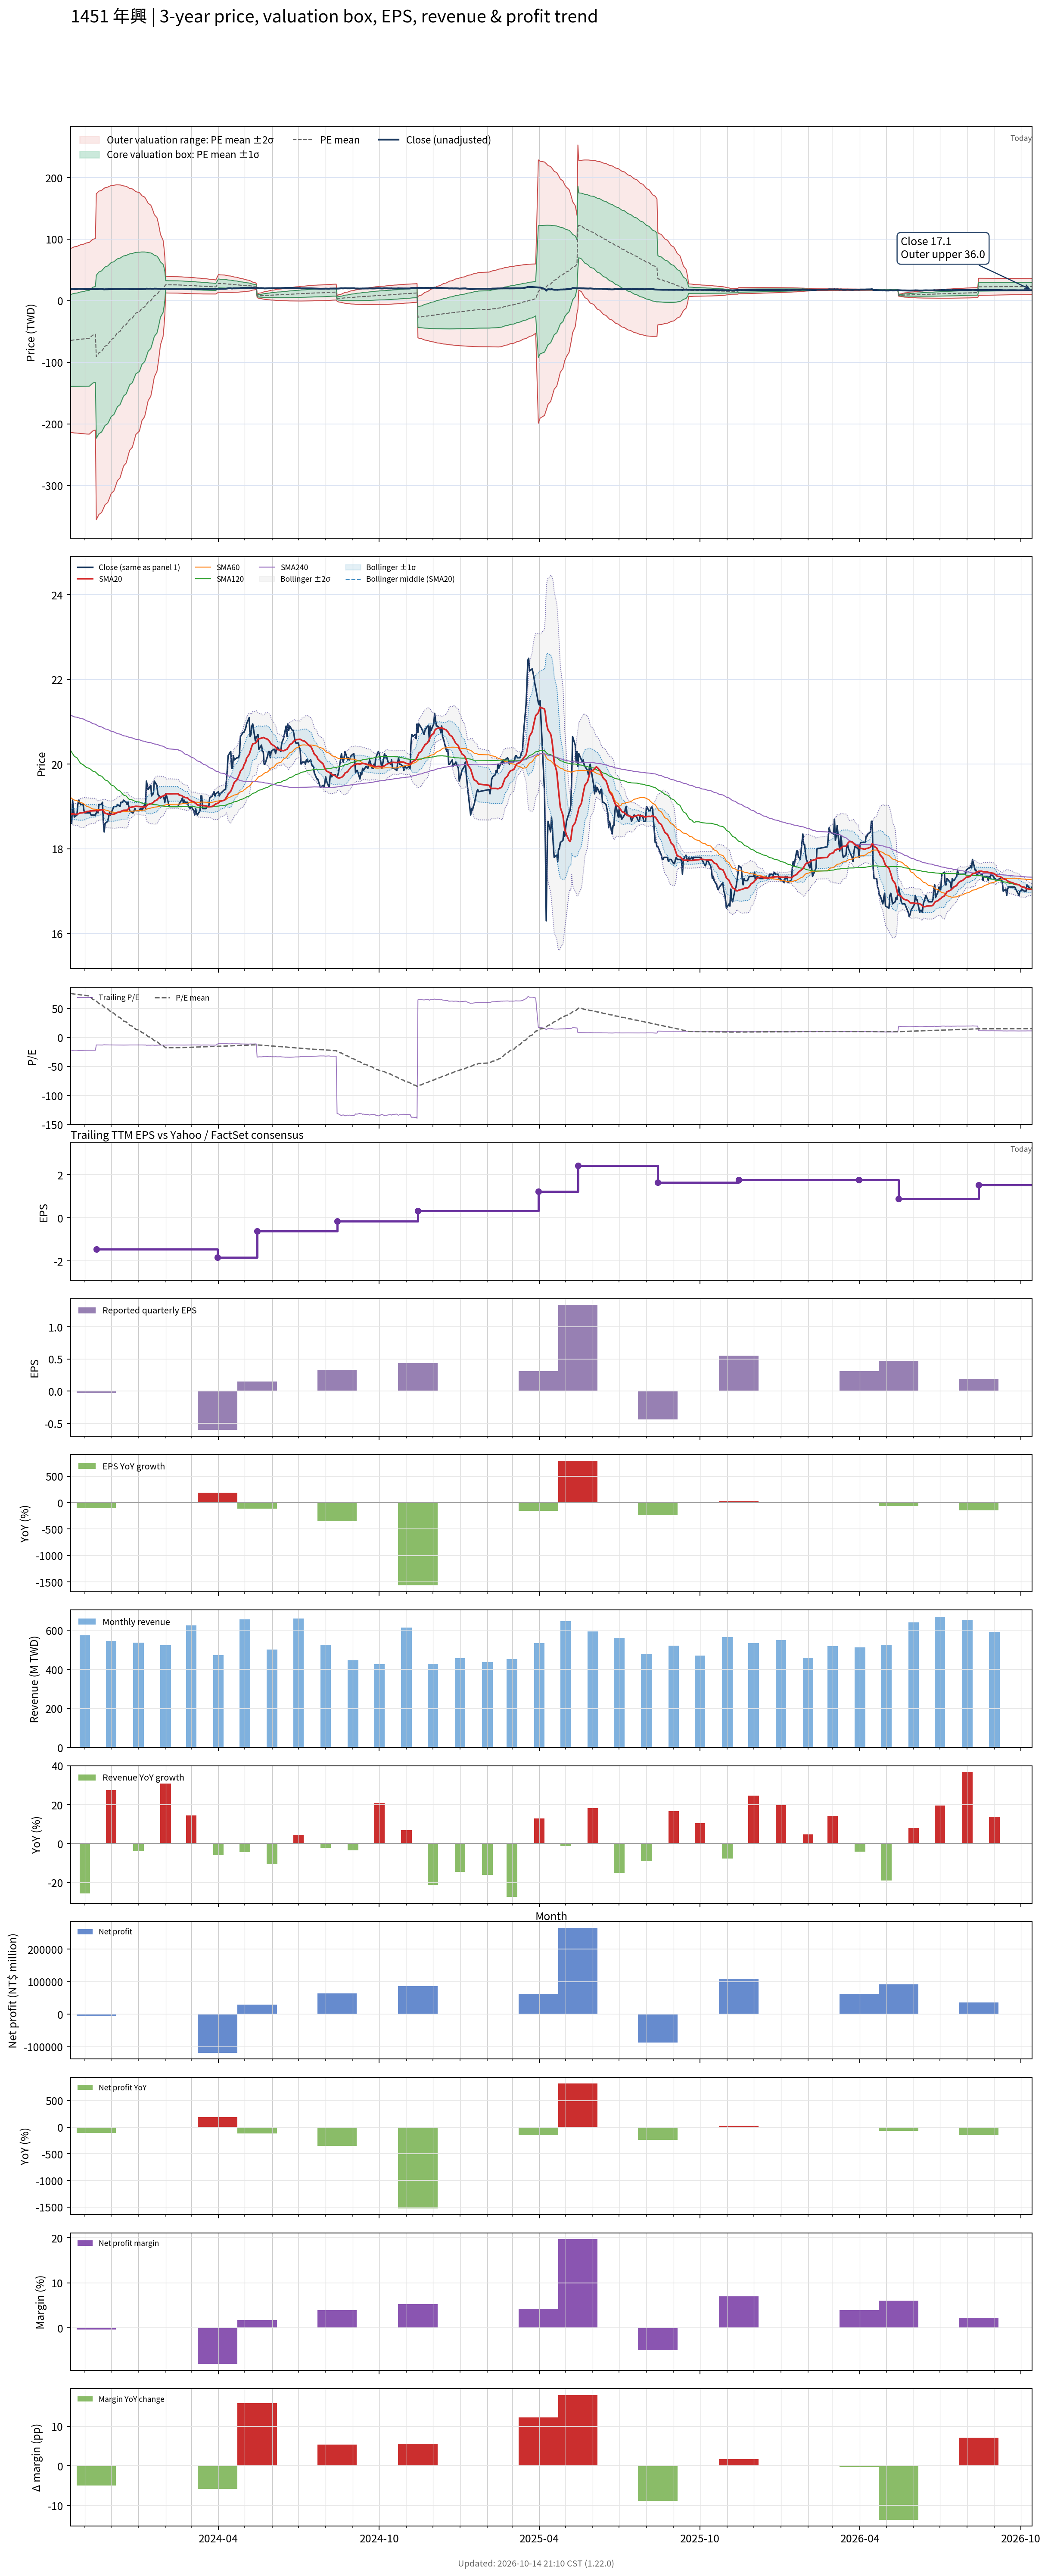

Source data for this figure (header and first rows):
# chart-version: skill-stock-dynamic-val…
date, close, available_date, period_end, eps, ttm_eps, pe, pe_mean, pe_std, price_m2, price_m1, price_mean, price_p1, price_p2, forward_eps, forward_pe, forward_pe_mean, forward_pe_std, forward_price_m2, forward_price_m1, forward_price_mean, forward_price_p1, forward_price_p2, sma20
2023-10-16, 18.75, 2023-08-14, 2023-06-30, -0.13, -0.85, -22.06, 75.87, 87.87, 84.89, 10.2, -64.49, -139.2, -213.9, , , , , , , , , , 18.84
2023-10-17, 18.6, 2023-08-14, 2023-06-30, -0.13, -0.85, -21.88, 75.6, 88.12, 85.55, 10.65, -64.26, -139.2, -214.1, , , , , , , , , , 18.82
2023-10-18, 19.15, 2023-08-14, 2023-06-30, -0.13, -0.85, -22.53, 75.32, 88.38, 86.23, 11.1, -64.02, -139.1, -214.3, , , , , , , , , , 18.82
2023-10-19, 18.95, 2023-08-14, 2023-06-30, -0.13, -0.85, -22.29, 75.05, 88.63, 86.89, 11.55, -63.79, -139.1, -214.5, , , , , , , , , , 18.83
2023-10-20, 18.75, 2023-08-14, 2023-06-30, -0.13, -0.85, -22.06, 74.77, 88.88, 87.55, 11.99, -63.56, -139.1, -214.7, , , , , , , , , , 18.82
2023-10-23, 18.8, 2023-08-14, 2023-06-30, -0.13, -0.85, -22.12, 74.5, 89.13, 88.2, 12.44, -63.32, -139.1, -214.8, , , , , , , , , , 18.81
2023-10-24, 19.05, 2023-08-14, 2023-06-30, -0.13, -0.85, -22.41, 74.22, 89.38, 88.86, 12.88, -63.09, -139.1, -215, , , , , , , , , , 18.82
2023-10-25, 19.15, 2023-08-14, 2023-06-30, -0.13, -0.85, -22.53, 73.95, 89.63, 89.52, 13.33, -62.86, -139, -215.2, , , , , , , , , , 18.84
2023-10-26, 19.1, 2023-08-14, 2023-06-30, -0.13, -0.85, -22.47, 73.67, 89.88, 90.17, 13.78, -62.62, -139, -215.4, , , , , , , , , , 18.84
2023-10-27, 19.05, 2023-08-14, 2023-06-30, -0.13, -0.85, -22.41, 73.39, 90.12, 90.83, 14.22, -62.39, -139, -215.6, , , , , , , , , , 18.85
2023-10-30, 19.05, 2023-08-14, 2023-06-30, -0.13, -0.85, -22.41, 73.12, 90.37, 91.48, 14.66, -62.15, -139, -215.8, , , , , , , , , , 18.86
2023-10-31, 18.9, 2023-08-14, 2023-06-30, -0.13, -0.85, -22.24, 72.85, 90.6, 92.1, 15.09, -61.92, -138.9, -216, , , , , , , , , , 18.86
2023-11-01, 18.85, 2023-08-14, 2023-06-30, -0.13, -0.85, -22.18, 72.59, 90.84, 92.73, 15.51, -61.7, -138.9, -216.1, , , , , , , , , , 18.86
2023-11-02, 18.85, 2023-08-14, 2023-06-30, -0.13, -0.85, -22.18, 72.32, 91.07, 93.35, 15.94, -61.47, -138.9, -216.3, , , , , , , , , , 18.87
2023-11-03, 18.85, 2023-08-14, 2023-06-30, -0.13, -0.85, -22.18, 72.05, 91.3, 93.96, 16.36, -61.25, -138.9, -216.5, , , , , , , , , , 18.88
2023-11-06, 18.85, 2023-08-14, 2023-06-30, -0.13, -0.85, -22.18, 71.79, 91.53, 94.58, 16.78, -61.02, -138.8, -216.6, , , , , , , , , , 18.89
2023-11-07, 18.85, 2023-08-14, 2023-06-30, -0.13, -0.85, -22.18, 70.28, 91.57, 95.94, 18.1, -59.74, -137.6, -215.4, , , , , , , , , , 18.89
2023-11-08, 18.8, 2023-08-14, 2023-06-30, -0.13, -0.85, -22.12, 68.77, 91.59, 97.25, 19.4, -58.45, -136.3, -214.1, , , , , , , , , , 18.89
2023-11-09, 18.8, 2023-08-14, 2023-06-30, -0.13, -0.85, -22.12, 67.25, 91.57, 98.51, 20.67, -57.16, -135, -212.8, , , , , , , , , , 18.9
2023-11-10, 18.8, 2023-08-14, 2023-06-30, -0.13, -0.85, -22.12, 65.71, 91.51, 99.71, 21.93, -55.85, -133.6, -211.4, , , , , , , , , , 18.9
2023-11-13, 18.8, 2023-08-14, 2023-06-30, -0.13, -0.85, -22.12, 64.17, 91.42, 100.9, 23.16, -54.55, -132.3, -210, , , , , , , , , , 18.9
2023-11-14, 18.85, 2023-11-14, 2023-09-30, -0.03, -1.45, -13, 62.7, 91.23, 173.6, 41.36, -90.92, -223.2, -355.5, , , , , , , , , , 18.91
2023-11-15, 18.9, 2023-11-14, 2023-09-30, -0.03, -1.45, -13.03, 61.23, 91.01, 175.2, 43.18, -88.78, -220.8, -352.7, , , , , , , , , , 18.9
2023-11-16, 18.85, 2023-11-14, 2023-09-30, -0.03, -1.45, -13, 59.76, 90.77, 176.6, 44.97, -86.65, -218.3, -349.9, , , , , , , , , , 18.89
2023-11-17, 19.05, 2023-11-14, 2023-09-30, -0.03, -1.45, -13.14, 58.28, 90.5, 177.9, 46.72, -84.5, -215.7, -346.9, , , , , , , , , , 18.91
2023-11-20, 19.05, 2023-11-14, 2023-09-30, -0.03, -1.45, -13.14, 56.8, 90.2, 179.2, 48.43, -82.36, -213.2, -344, , , , , , , , , , 18.92
2023-11-21, 19.1, 2023-11-14, 2023-09-30, -0.03, -1.45, -13.17, 55.32, 89.88, 180.4, 50.1, -80.22, -210.5, -340.9, , , , , , , , , , 18.93
2023-11-22, 18.65, 2023-11-14, 2023-09-30, -0.03, -1.45, -12.86, 53.84, 89.51, 181.5, 51.73, -78.06, -207.9, -337.7, , , , , , , , , , 18.9
2023-11-23, 18.4, 2023-11-14, 2023-09-30, -0.03, -1.45, -12.69, 52.36, 89.14, 182.6, 53.32, -75.93, -205.2, -334.4, , , , , , , , , , 18.86
2023-11-24, 18.6, 2023-11-14, 2023-09-30, -0.03, -1.45, -12.83, 50.88, 88.73, 183.5, 54.88, -73.78, -202.4, -331.1, , , , , , , , , , 18.84
2023-11-27, 18.65, 2023-11-14, 2023-09-30, -0.03, -1.45, -12.86, 49.4, 88.29, 184.4, 56.39, -71.63, -199.7, -327.7, , , , , , , , , , 18.82
2023-11-28, 18.75, 2023-11-14, 2023-09-30, -0.03, -1.45, -12.93, 47.92, 87.82, 185.2, 57.87, -69.48, -196.8, -324.2, , , , , , , , , , 18.82
2023-11-29, 18.85, 2023-11-14, 2023-09-30, -0.03, -1.45, -13, 46.42, 87.32, 185.9, 59.3, -67.31, -193.9, -320.5, , , , , , , , , , 18.82
2023-11-30, 18.8, 2023-11-14, 2023-09-30, -0.03, -1.45, -12.97, 44.92, 86.76, 186.5, 60.68, -65.13, -190.9, -316.7, , , , , , , , , , 18.81
2023-12-01, 18.85, 2023-11-14, 2023-09-30, -0.03, -1.45, -13, 43.41, 86.18, 187, 62.02, -62.95, -187.9, -312.9, , , , , , , , , , 18.81
2023-12-04, 19, 2023-11-14, 2023-09-30, -0.03, -1.45, -13.1, 41.9, 85.57, 187.4, 63.31, -60.76, -184.8, -308.9, , , , , , , , , , 18.82
2023-12-05, 19, 2023-11-14, 2023-09-30, -0.03, -1.45, -13.1, 40.41, 84.94, 187.7, 64.57, -58.59, -181.8, -304.9, , , , , , , , , , 18.83
2023-12-06, 19, 2023-11-14, 2023-09-30, -0.03, -1.45, -13.1, 38.91, 84.27, 188, 65.78, -56.42, -178.6, -300.8, , , , , , , , , , 18.84
2023-12-07, 19, 2023-11-14, 2023-09-30, -0.03, -1.45, -13.1, 37.4, 83.57, 188.1, 66.94, -54.24, -175.4, -296.6, , , , , , , , , , 18.85
2023-12-08, 19.05, 2023-11-14, 2023-09-30, -0.03, -1.45, -13.14, 35.89, 82.81, 188.1, 68.04, -52.04, -172.1, -292.2, , , , , , , , , , 18.86
2023-12-11, 19, 2023-11-14, 2023-09-30, -0.03, -1.45, -13.1, 34.36, 82, 188, 69.08, -49.82, -168.7, -287.6, , , , , , , , , , 18.87
2023-12-12, 19.1, 2023-11-14, 2023-09-30, -0.03, -1.45, -13.17, 32.83, 81.16, 187.7, 70.07, -47.61, -165.3, -283, , , , , , , , , , 18.88
2023-12-13, 19.1, 2023-11-14, 2023-09-30, -0.03, -1.45, -13.17, 31.31, 80.29, 187.4, 71.01, -45.41, -161.8, -278.2, , , , , , , , , , 18.89
2023-12-14, 19.1, 2023-11-14, 2023-09-30, -0.03, -1.45, -13.17, 29.79, 79.37, 187, 71.89, -43.2, -158.3, -273.4, , , , , , , , , , 18.91
2023-12-15, 19.15, 2023-11-14, 2023-09-30, -0.03, -1.45, -13.21, 28.28, 78.44, 186.5, 72.72, -41.01, -154.7, -268.5, , , , , , , , , , 18.91
2023-12-18, 19.1, 2023-11-14, 2023-09-30, -0.03, -1.45, -13.17, 26.77, 77.46, 185.8, 73.5, -38.82, -151.1, -263.4, , , , , , , , , , 18.91
2023-12-19, 19.05, 2023-11-14, 2023-09-30, -0.03, -1.45, -13.14, 25.26, 76.43, 185, 74.21, -36.62, -147.5, -258.3, , , , , , , , , , 18.91
2023-12-20, 19.1, 2023-11-14, 2023-09-30, -0.03, -1.45, -13.17, 23.75, 75.37, 184.1, 74.86, -34.43, -143.7, -253, , , , , , , , , , 18.93
2023-12-21, 19, 2023-11-14, 2023-09-30, -0.03, -1.45, -13.1, 22.23, 74.25, 183.1, 75.43, -32.23, -139.9, -247.6, , , , , , , , , , 18.96
2023-12-22, 18.9, 2023-11-14, 2023-09-30, -0.03, -1.45, -13.03, 20.83, 73.31, 182.4, 76.09, -30.21, -136.5, -242.8, , , , , , , , , , 18.98
2023-12-25, 18.85, 2023-11-14, 2023-09-30, -0.03, -1.45, -13, 19.43, 72.32, 181.5, 76.69, -28.17, -133, -237.9, , , , , , , , , , 18.99
2023-12-26, 18.85, 2023-11-14, 2023-09-30, -0.03, -1.45, -13, 18.03, 71.29, 180.6, 77.22, -26.14, -129.5, -232.9, , , , , , , , , , 18.99
2023-12-27, 18.9, 2023-11-14, 2023-09-30, -0.03, -1.45, -13.03, 16.63, 70.22, 179.5, 77.7, -24.11, -125.9, -227.7, , , , , , , , , , 19
2023-12-28, 18.95, 2023-11-14, 2023-09-30, -0.03, -1.45, -13.07, 15.24, 69.12, 178.4, 78.13, -22.1, -122.3, -222.5, , , , , , , , , , 19
2023-12-29, 18.9, 2023-11-14, 2023-09-30, -0.03, -1.45, -13.03, 13.85, 67.98, 177.1, 78.49, -20.08, -118.6, -217.2, , , , , , , , , , 19
2024-01-02, 18.9, 2023-11-14, 2023-09-30, -0.03, -1.45, -13.03, 12.46, 66.79, 175.6, 78.78, -18.06, -114.9, -211.7, , , , , , , , , , 19
2024-01-03, 18.95, 2023-11-14, 2023-09-30, -0.03, -1.45, -13.07, 11.06, 65.54, 174, 78.99, -16.04, -111.1, -206.1, , , , , , , , , , 19
2024-01-04, 18.95, 2023-11-14, 2023-09-30, -0.03, -1.45, -13.07, 9.676, 64.25, 172.3, 79.13, -14.03, -107.2, -200.3, , , , , , , , , , 19
2024-01-05, 18.9, 2023-11-14, 2023-09-30, -0.03, -1.45, -13.03, 8.285, 62.89, 170.4, 79.18, -12.01, -103.2, -194.4, , , , , , , , , , 18.99
... 669 more rows
